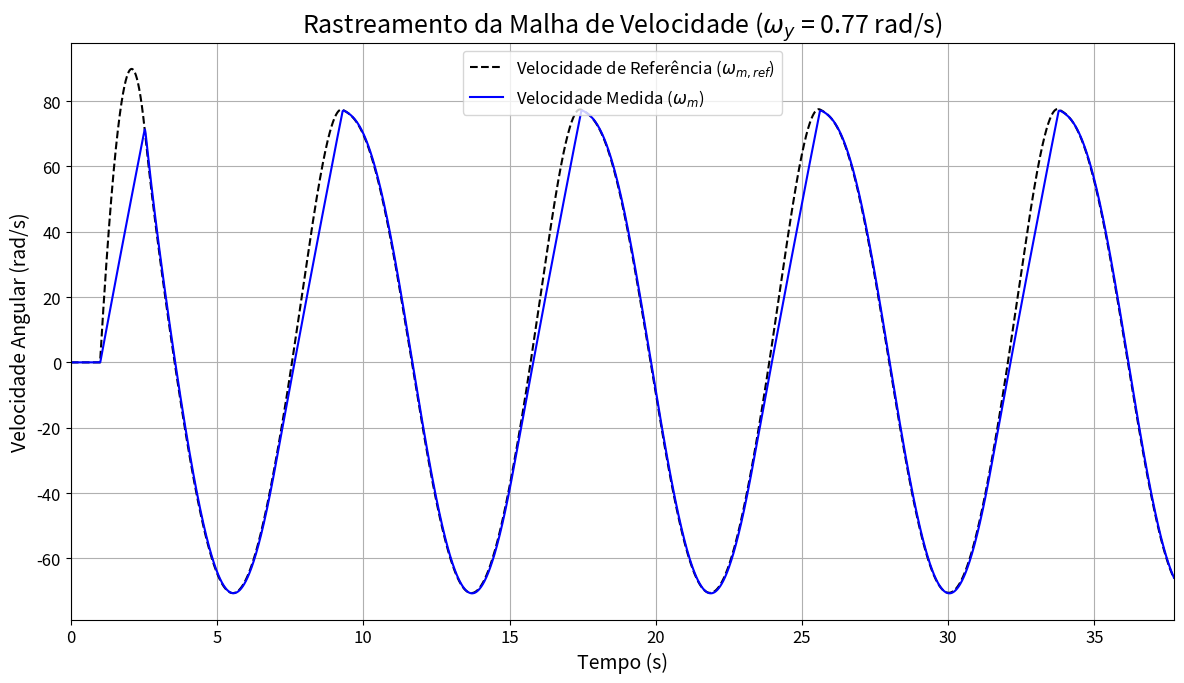

Source code (Python):
import numpy as np
from scipy.integrate import solve_ivp
import matplotlib.pyplot as plt

# --- Configuração dos Gráficos ---
plt.rcParams.update({
    'font.size': 12,
    'axes.titlesize': 18,
    'axes.labelsize': 14,
    'xtick.labelsize': 12,
    'ytick.labelsize': 12,
    'legend.fontsize': 12,
    'figure.titlesize': 24
})

# --- 1. Parâmetros do Sistema e Controladores ---
R_a = 0.2
L_a = 0.004
k = 0.265
k_a = 0.8e-3
M = 5.75
g = 9.81
r = 0.0235
Y = 2.3
V_a_max = 120.0
T_load_static = M * g * r
I_a_max = 10.0  # Limite para o Item C

J_motor = 0.023
J_total = J_motor + M * r**2

Kpp = 85.1
Kpv = 4.94
Kiv = 0.151
Kpc = 1.0
Kic = 50.0

I_ff = T_load_static / k

# --- 2. Função de Dinâmica do Sistema ---
def system_dynamics(t, state, omega_y, T_hold):
    y, omega_m, i_a, integ_v, integ_c = state
    if t < T_hold:
        y_ref = 0.0
    else:
        y_ref = Y * np.sin(omega_y * (t - T_hold))
    
    error_p = y_ref - y
    omega_ref = Kpp * error_p
    
    error_v = omega_ref - omega_m
    i_a_ref_unlimited = (Kpv * error_v) + (Kiv * integ_v) + I_ff
    i_a_ref = np.clip(i_a_ref_unlimited, -I_a_max, I_a_max)
    
    # Lógica Anti-windup para o integrador de velocidade
    d_integ_v_dt = error_v if i_a_ref == i_a_ref_unlimited else 0.0
    
    error_c = i_a_ref - i_a
    v_a_unlimited = (Kpc * error_c) + (Kic * integ_c)
    v_a = np.clip(v_a_unlimited, -V_a_max, V_a_max)

    # Lógica Anti-windup para o integrador de corrente
    d_integ_c_dt = error_c if v_a == v_a_unlimited else 0.0
    
    e_a = k * omega_m
    di_a_dt = (v_a - e_a - i_a * R_a) / L_a
    T_e = k * i_a
    T_net = T_e - T_load_static
    d_omega_dt = (T_net - k_a * omega_m) / J_total
    dy_dt = omega_m * r
    
    return [dy_dt, d_omega_dt, di_a_dt, d_integ_v_dt, d_integ_c_dt]

# --- 3. Execução da Simulação para o Caso de Teste ---
# Frequência para o caso de erro médio (~40%)
omega_y_teste = 0.77
T_hold_duration = 1.0

print(f"--- Simulando o sistema para ω_y = {omega_y_teste:.2f} rad/s ---")

period = 2 * np.pi / omega_y_teste
t_final = T_hold_duration + 5 * period
t_eval = np.linspace(0, t_final, int(1000 * t_final))
s0 = [0.0, 0.0, 0.0, 0.0, 0.0]

sol = solve_ivp(
    system_dynamics, 
    [0, t_final], 
    s0, 
    t_eval=t_eval, 
    args=(omega_y_teste, T_hold_duration), 
    method='RK45'
)

# --- 4. Pós-processamento para Obter a Referência de Velocidade ---
# A referência de velocidade (saída do controlador de posição) precisa ser recalculada
# usando os resultados da simulação para poder ser plotada.
y_sim = sol.y[0]
t_sim = sol.t

y_ref = np.where(t_sim >= T_hold_duration, Y * np.sin(omega_y_teste * (t_sim - T_hold_duration)), 0.0)
erro_pos = y_ref - y_sim
wm_ref = Kpp * erro_pos # Esta é a referência de velocidade gerada pela malha de posição

# A velocidade medida é o segundo estado da simulação
wm_medida = sol.y[1]

# --- 5. Geração do Gráfico de Justificativa ---
print("--- Gerando o gráfico de justificativa do sensor de velocidade ---")

fig, ax = plt.subplots(figsize=(12, 7))

ax.plot(t_sim, wm_ref, 'k--', label='Velocidade de Referência ($\\omega_{m,ref}$)')
ax.plot(t_sim, wm_medida, 'b-', label='Velocidade Medida ($\\omega_m$)')

ax.set_title(f'Rastreamento da Malha de Velocidade ($\\omega_y$ = {omega_y_teste:.2f} rad/s)')
ax.set_xlabel('Tempo (s)')
ax.set_ylabel('Velocidade Angular (rad/s)')
ax.legend()
ax.grid(True)
ax.set_xlim(0, T_hold_duration + 4.5 * period)

plt.tight_layout()
output_filename = 'item_I_grafico_justificativa_sensor_velocidade.pdf'
try:
    fig.savefig(output_filename, format='pdf', bbox_inches='tight')
    print(f"--> Gráfico salvo com sucesso como: {output_filename}")
except Exception as e:
    print(f"Erro ao salvar o gráfico: {e}")

plt.show()